19-way image classification set "terbisa-cls-v2" from GitHub (nirmalasz/isyara); label vocabulary: anda, apa, berhenti, bodoh, cantik, halo, hati hati, lelah, maaf, makan, mau, membaca, nama, sama sama, saya, siapa, sombong, takut, terima kasih.

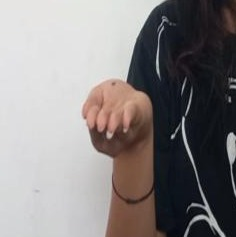
Label: terima kasih

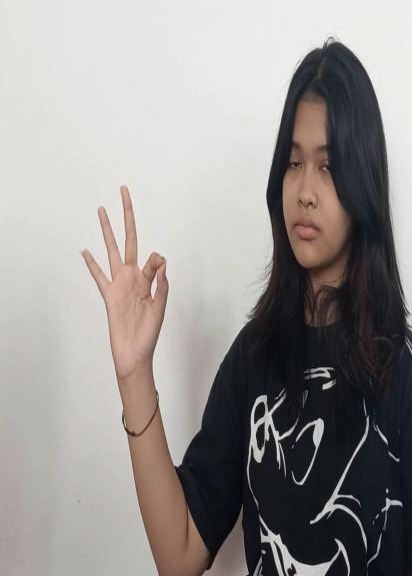
Label: maaf

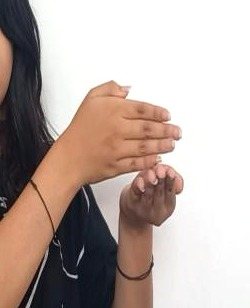
Label: membaca

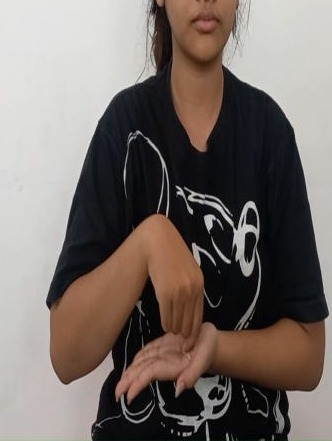
Label: nama

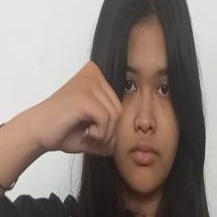
Label: bodoh

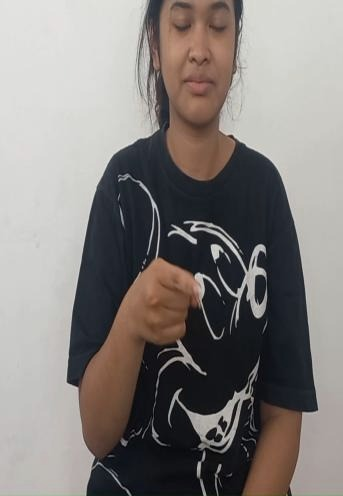
Label: anda
